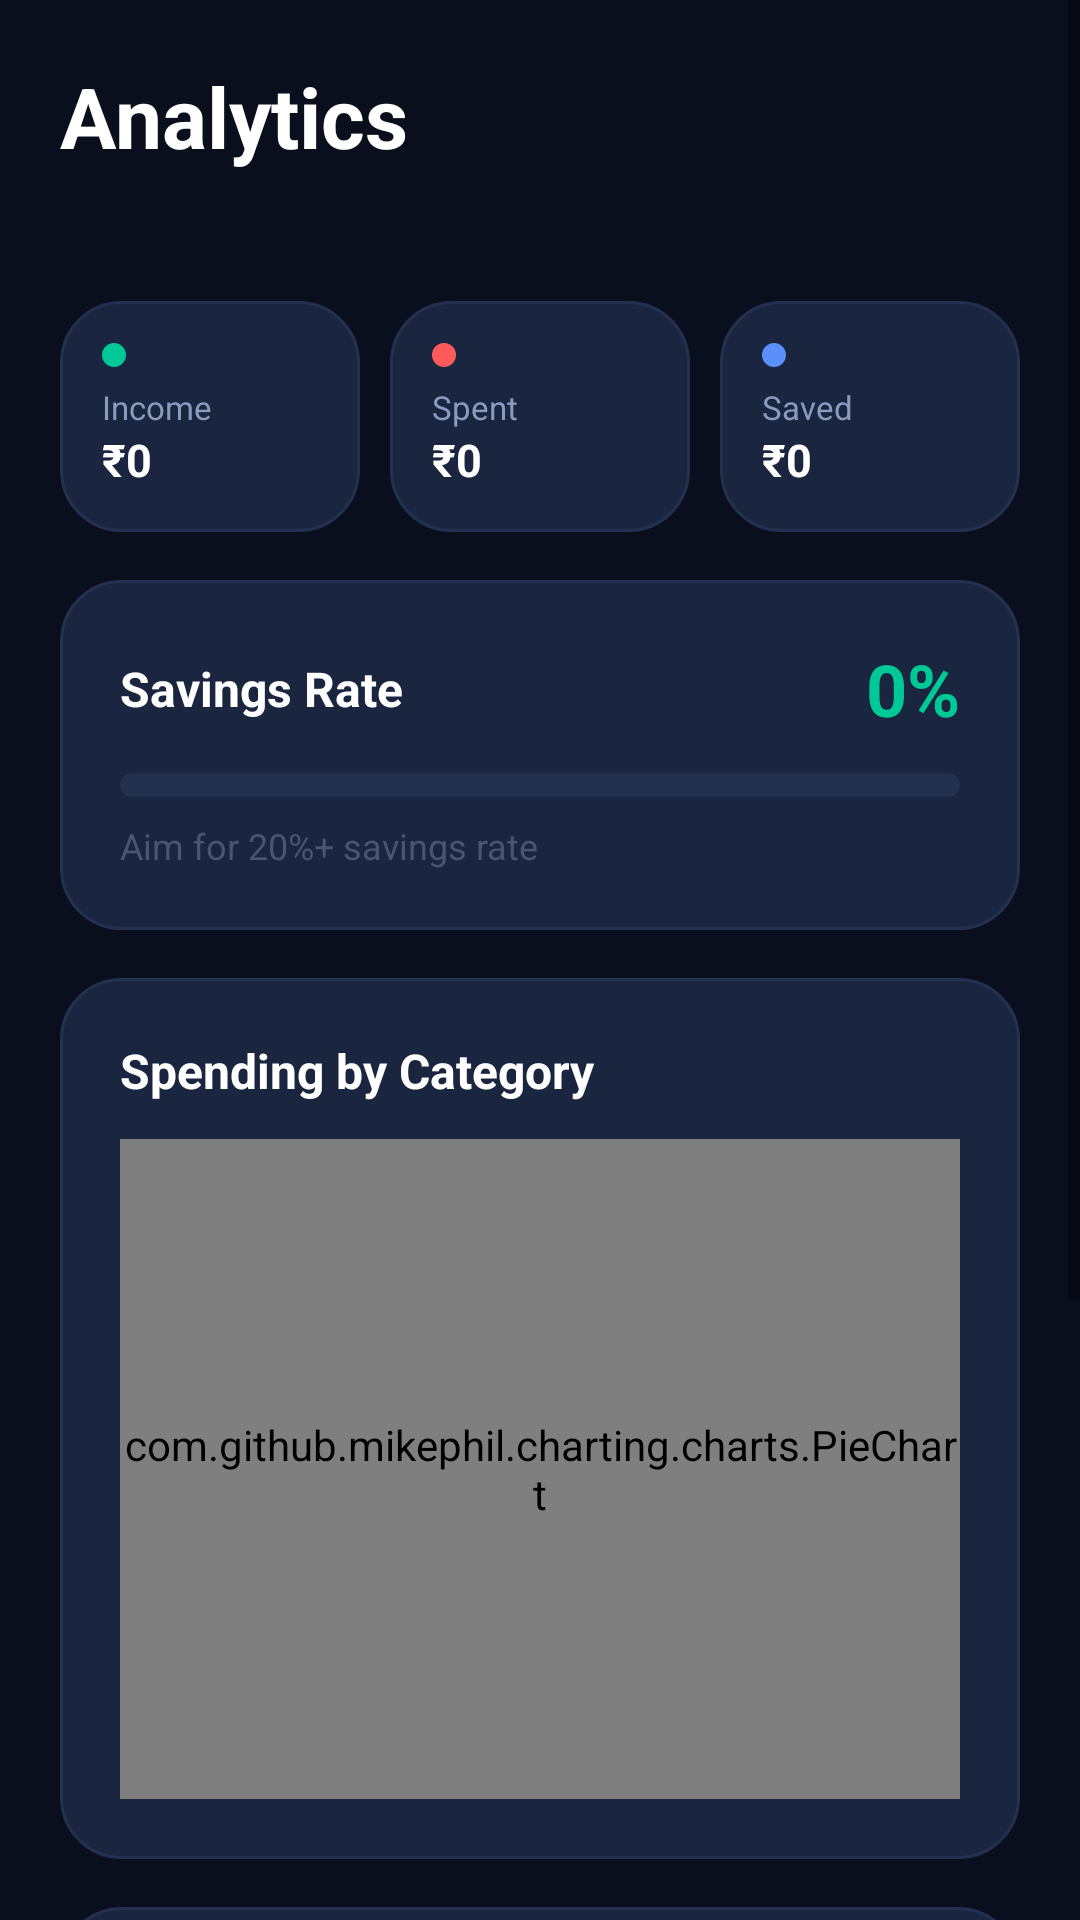

Android layout source for this screen:
<!-- AndroidManifest.xml: application theme Theme.SpendWise -->
<!-- res/layout/fragment_analytics.xml -->
<?xml version="1.0" encoding="utf-8"?>
<ScrollView xmlns:android="http://schemas.android.com/apk/res/android"
    android:layout_width="match_parent"
    android:layout_height="match_parent"
    android:background="@color/navy_bg">

    <LinearLayout
        android:layout_width="match_parent"
        android:layout_height="wrap_content"
        android:orientation="vertical"
        android:padding="20dp"
        android:paddingBottom="100dp">

        <TextView
            android:layout_width="wrap_content"
            android:layout_height="wrap_content"
            android:text="Analytics"
            android:textColor="@color/text_primary"
            android:textSize="28sp"
            android:textStyle="bold"
            android:layout_marginBottom="4dp" />

        <TextView
            android:id="@+id/tv_month_label"
            android:layout_width="wrap_content"
            android:layout_height="wrap_content"
            android:textColor="@color/text_secondary"
            android:textSize="14sp"
            android:layout_marginBottom="20dp" />

        
        <LinearLayout
            android:layout_width="match_parent"
            android:layout_height="wrap_content"
            android:orientation="horizontal"
            android:layout_marginBottom="16dp">

            <LinearLayout android:id="@+id/card_income"
                android:layout_width="0dp" android:layout_weight="1"
                android:layout_height="wrap_content"
                android:orientation="vertical"
                android:background="@drawable/card_background"
                android:padding="14dp" android:layout_marginEnd="5dp">
                <View android:layout_width="8dp" android:layout_height="8dp"
                    android:background="@drawable/dot_income"
                    android:layout_marginBottom="6dp"/>
                <TextView android:layout_width="wrap_content" android:layout_height="wrap_content"
                    android:text="Income" android:textColor="@color/text_secondary" android:textSize="11sp"/>
                <TextView android:id="@+id/tv_analytics_income"
                    android:layout_width="wrap_content" android:layout_height="wrap_content"
                        android:text="₹0" android:textColor="@color/text_primary"
                    android:textSize="15sp" android:textStyle="bold"/>
            </LinearLayout>

            <LinearLayout android:id="@+id/card_spent"
                android:layout_width="0dp" android:layout_weight="1"
                android:layout_height="wrap_content"
                android:orientation="vertical"
                android:background="@drawable/card_background"
                android:padding="14dp" android:layout_marginHorizontal="5dp">
                <View android:layout_width="8dp" android:layout_height="8dp"
                    android:background="@drawable/dot_expense"
                    android:layout_marginBottom="6dp"/>
                <TextView android:layout_width="wrap_content" android:layout_height="wrap_content"
                    android:text="Spent" android:textColor="@color/text_secondary" android:textSize="11sp"/>
                <TextView android:id="@+id/tv_analytics_expense"
                    android:layout_width="wrap_content" android:layout_height="wrap_content"
                        android:text="₹0" android:textColor="@color/text_primary"
                    android:textSize="15sp" android:textStyle="bold"/>
            </LinearLayout>

            <LinearLayout android:id="@+id/card_saved"
                android:layout_width="0dp" android:layout_weight="1"
                android:layout_height="wrap_content"
                android:orientation="vertical"
                android:background="@drawable/card_background"
                android:padding="14dp" android:layout_marginStart="5dp">
                <View android:layout_width="8dp" android:layout_height="8dp"
                    android:background="@drawable/dot_blue"
                    android:layout_marginBottom="6dp"/>
                <TextView android:layout_width="wrap_content" android:layout_height="wrap_content"
                    android:text="Saved" android:textColor="@color/text_secondary" android:textSize="11sp"/>
                <TextView android:id="@+id/tv_analytics_saved"
                    android:layout_width="wrap_content" android:layout_height="wrap_content"
                        android:text="₹0" android:textColor="@color/text_primary"
                    android:textSize="15sp" android:textStyle="bold"/>
            </LinearLayout>
        </LinearLayout>

        
        <LinearLayout
            android:layout_width="match_parent"
            android:layout_height="wrap_content"
            android:orientation="vertical"
            android:background="@drawable/card_background"
            android:padding="20dp"
            android:layout_marginBottom="16dp">

            <LinearLayout
                android:layout_width="match_parent"
                android:layout_height="wrap_content"
                android:orientation="horizontal"
                android:gravity="center_vertical"
                android:layout_marginBottom="12dp">
                <TextView
                    android:layout_width="0dp" android:layout_weight="1"
                    android:layout_height="wrap_content"
                    android:text="Savings Rate"
                    android:textColor="@color/text_primary"
                    android:textSize="16sp" android:textStyle="bold"/>
                <TextView android:id="@+id/tv_savings_rate"
                    android:layout_width="wrap_content" android:layout_height="wrap_content"
                    android:text="0%" android:textColor="@color/income"
                    android:textSize="24sp" android:textStyle="bold"/>
            </LinearLayout>

            <ProgressBar
                android:id="@+id/progress_savings"
                style="?android:attr/progressBarStyleHorizontal"
                android:layout_width="match_parent"
                android:layout_height="8dp"
                android:progress="0"
                android:max="100"
                android:progressDrawable="@drawable/progress_drawable"
                android:layout_marginBottom="8dp"/>

            <TextView android:id="@+id/tv_savings_hint"
                android:layout_width="wrap_content" android:layout_height="wrap_content"
                android:text="Aim for 20%+ savings rate"
                android:textColor="@color/text_tertiary" android:textSize="12sp"/>
        </LinearLayout>

        
        <LinearLayout
            android:layout_width="match_parent"
            android:layout_height="wrap_content"
            android:orientation="vertical"
            android:background="@drawable/card_background"
            android:padding="20dp"
            android:layout_marginBottom="16dp">

            <TextView
                android:layout_width="wrap_content"
                android:layout_height="wrap_content"
                android:text="Spending by Category"
                android:textColor="@color/text_primary"
                android:textSize="16sp"
                android:textStyle="bold"
                android:layout_marginBottom="12dp"/>

            <com.github.mikephil.charting.charts.PieChart
                android:id="@+id/pie_chart"
                android:layout_width="match_parent"
                android:layout_height="220dp"/>
        </LinearLayout>

        
        <LinearLayout
            android:layout_width="match_parent"
            android:layout_height="wrap_content"
            android:orientation="vertical"
            android:background="@drawable/card_background"
            android:padding="20dp"
            android:layout_marginBottom="16dp">

            <TextView
                android:layout_width="wrap_content"
                android:layout_height="wrap_content"
                android:text="6-Month Trend"
                android:textColor="@color/text_primary"
                android:textSize="16sp"
                android:textStyle="bold"
                android:layout_marginBottom="12dp"/>

            <com.github.mikephil.charting.charts.BarChart
                android:id="@+id/analytics_bar_chart"
                android:layout_width="match_parent"
                android:layout_height="200dp"/>
        </LinearLayout>

    </LinearLayout>
</ScrollView>
<!-- resources referenced by this layout -->
<resources>
  <color name="income">#00C896</color>
  <color name="navy_bg">#0A0F1E</color>
  <color name="text_primary">#FFFFFF</color>
  <color name="text_secondary">#8B9BBF</color>
  <color name="text_tertiary">#4A5570</color>
  <!-- drawable card_background (drawable) -->
  <?xml version="1.0" encoding="utf-8"?>
  <shape xmlns:android="http://schemas.android.com/apk/res/android"
      android:shape="rectangle">
      <solid android:color="#1A2540" />
      <stroke android:width="1dp" android:color="#243050" />
      <corners android:radius="20dp" />
  </shape>
  <!-- drawable dot_blue (drawable) -->
  <?xml version="1.0" encoding="utf-8"?>
  <shape xmlns:android="http://schemas.android.com/apk/res/android" android:shape="oval">
      <solid android:color="#5B8FF9"/>
  </shape>
  <!-- drawable dot_expense (drawable) -->
  <?xml version="1.0" encoding="utf-8"?>
  <shape xmlns:android="http://schemas.android.com/apk/res/android" android:shape="oval">
      <solid android:color="#FF5A5A"/>
  </shape>
  <!-- drawable dot_income (drawable) -->
  <?xml version="1.0" encoding="utf-8"?>
  <shape xmlns:android="http://schemas.android.com/apk/res/android" android:shape="oval">
      <solid android:color="#00C896"/>
  </shape>
  <!-- drawable progress_drawable (drawable) -->
  <?xml version="1.0" encoding="utf-8"?>
  <layer-list xmlns:android="http://schemas.android.com/apk/res/android">
      <item android:id="@android:id/background">
          <shape android:shape="rectangle">
              <solid android:color="#243050"/>
              <corners android:radius="4dp"/>
          </shape>
      </item>
      <item android:id="@android:id/progress">
          <clip>
              <shape android:shape="rectangle">
                  <solid android:color="#00C896"/>
                  <corners android:radius="4dp"/>
              </shape>
          </clip>
      </item>
  </layer-list>
  <style name="Theme.SpendWise" parent="Theme.MaterialComponents.DayNight.NoActionBar">
          <item name="colorPrimary">@color/primary</item>
          <item name="colorPrimaryVariant">@color/navy_light</item>
          <item name="colorOnPrimary">@color/white</item>
          <item name="colorSurface">@color/navy_card</item>
          <item name="colorOnSurface">@color/text_primary</item>
          <item name="android:windowBackground">@color/navy_bg</item>
          <item name="android:statusBarColor">@color/navy_bg</item>
          <item name="android:navigationBarColor">@color/navy_bg</item>
          <item name="android:windowLightStatusBar">false</item>
          <item name="android:windowLightNavigationBar">false</item>
          <item name="bottomNavigationStyle">@style/SpendWise.BottomNav</item>
      </style>
  <color name="primary">#00C896</color>
  <color name="navy_light">#131B2E</color>
  <color name="white">#FFFFFF</color>
  <color name="navy_card">#1A2540</color>
  <style name="SpendWise.BottomNav" parent="Widget.MaterialComponents.BottomNavigationView">
          <item name="android:background">@color/navy_card</item>
          <item name="itemIconTint">@color/bottom_nav_tint</item>
          <item name="itemTextColor">@color/bottom_nav_tint</item>
      </style>
</resources>
